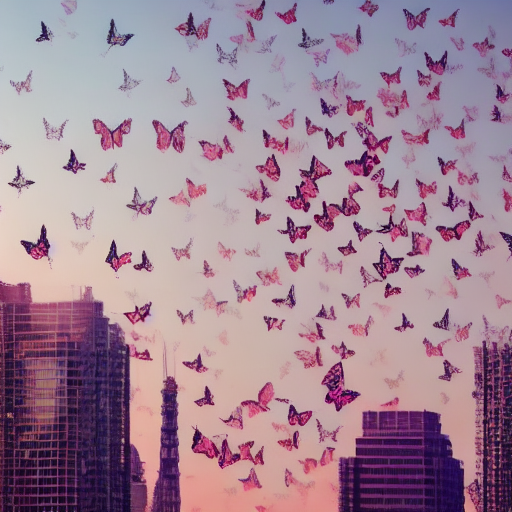
Generation parameters embedded in this image by AUTOMATIC1111 Stable Diffusion web UI or a fork of it (Forge, ...) (PNG 'parameters' text chunk):
a view from  the city full of skyscrapers and a pink sky, with a bunch of butterflies in the sky
Steps: 20, Sampler: DDIM, CFG scale: 7, Seed: 1606228226, Size: 512x512, Model hash: fe4efff1e1, Model: sd-v1-4, Version: v1.3.2